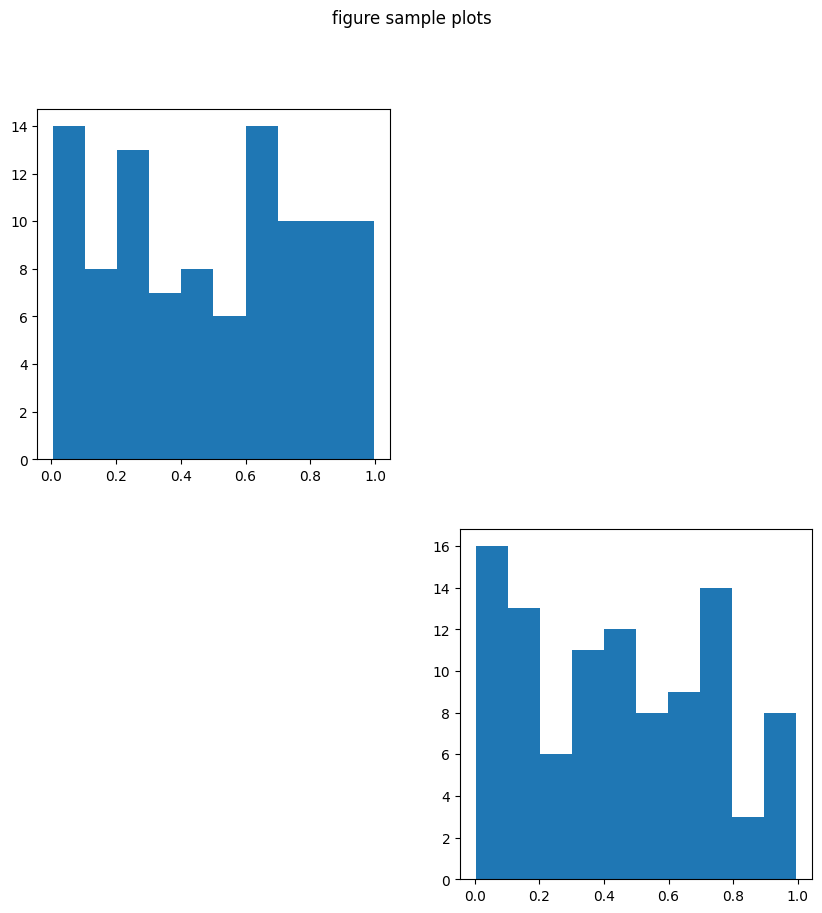
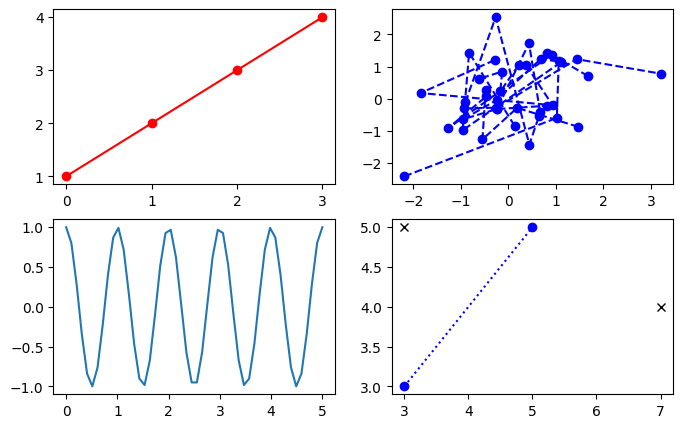
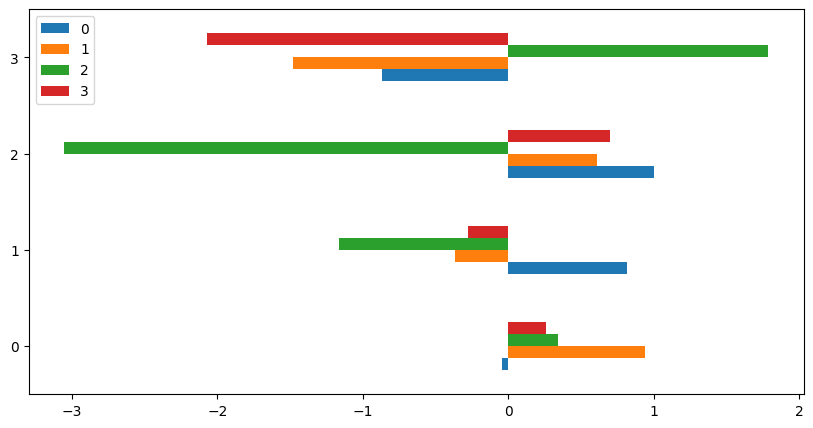
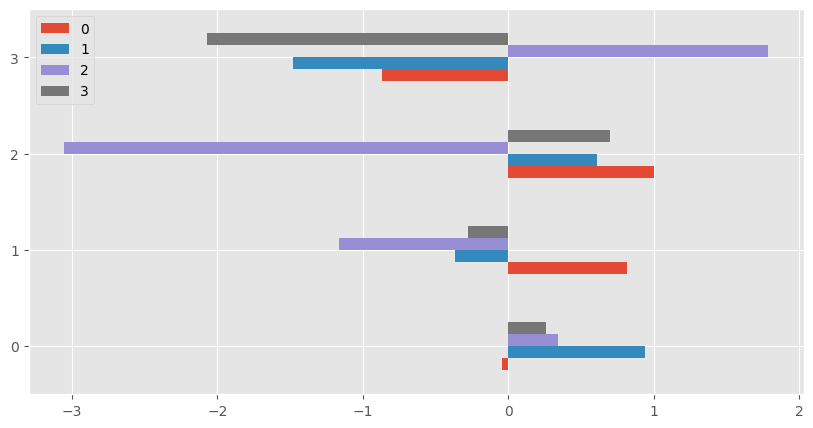

The script that saved these images, in order:
import pandas as pd
import numpy as np
import matplotlib
import matplotlib.pyplot as plt

# 1. matplotlib
"""
https://matplotlib.org/index.html
"""
print("Matplotlib version", matplotlib.__version__) # 버전확인

# plt.figure
"""
그래프 그리기 전 도화지
"""
plt.figure(figsize=(10,5)) # 그래프 그리기 전 도화지
fig = plt.figure()

fig.suptitle('figure sample plots') # 제목
fig.set_size_inches(10,10) # 가로 10 iniches, 세로 10 inches

# plt.rcParams
"""
Parameter 
"""
plt.rcParams['figure.figsize'] = (10,5) # parameter로 지정해서 넘길 수 있음

# plt.subplots()
"""
(행,열,번호)
도화지 분할 개념
"""
plt.subplot(2,2,1)
plt.hist(pd.DataFrame(np.random.random(100))[0])
plt.subplot(2,2,4)
plt.hist(pd.DataFrame(np.random.random(100))[0])


# Axes
" plot이 그려지는 공간 "
# Axis
" plot의 축 "
fig = plt.figure()
fig, axes_list = plt.subplots(2, 2, figsize=(8,5)) # 각 객체를 변수로 담을 수 있음
# plotting
axes_list[0][0].plot([1,2,3,4], 'ro-')
axes_list[0][1].plot(np.random.randn(4, 10), np.random.randn(4,10), 'bo--')
axes_list[1][0].plot(np.linspace(0.0, 5.0), np.cos(2 * np.pi * np.linspace(0.0, 5.0)))
axes_list[1][1].plot([3,5], [3,5], 'bo:')
axes_list[1][1].plot([3,7], [5,4], 'kx')
plt.show()

df = pd.DataFrame(np.random.randn(4,4))
df.plot(kind='barh')
plt.style.use('ggplot') # ggplot style로 그리기
df.plot(kind='barh')
plt.style.use('default') # 기본값으로 다시 전환  그리기